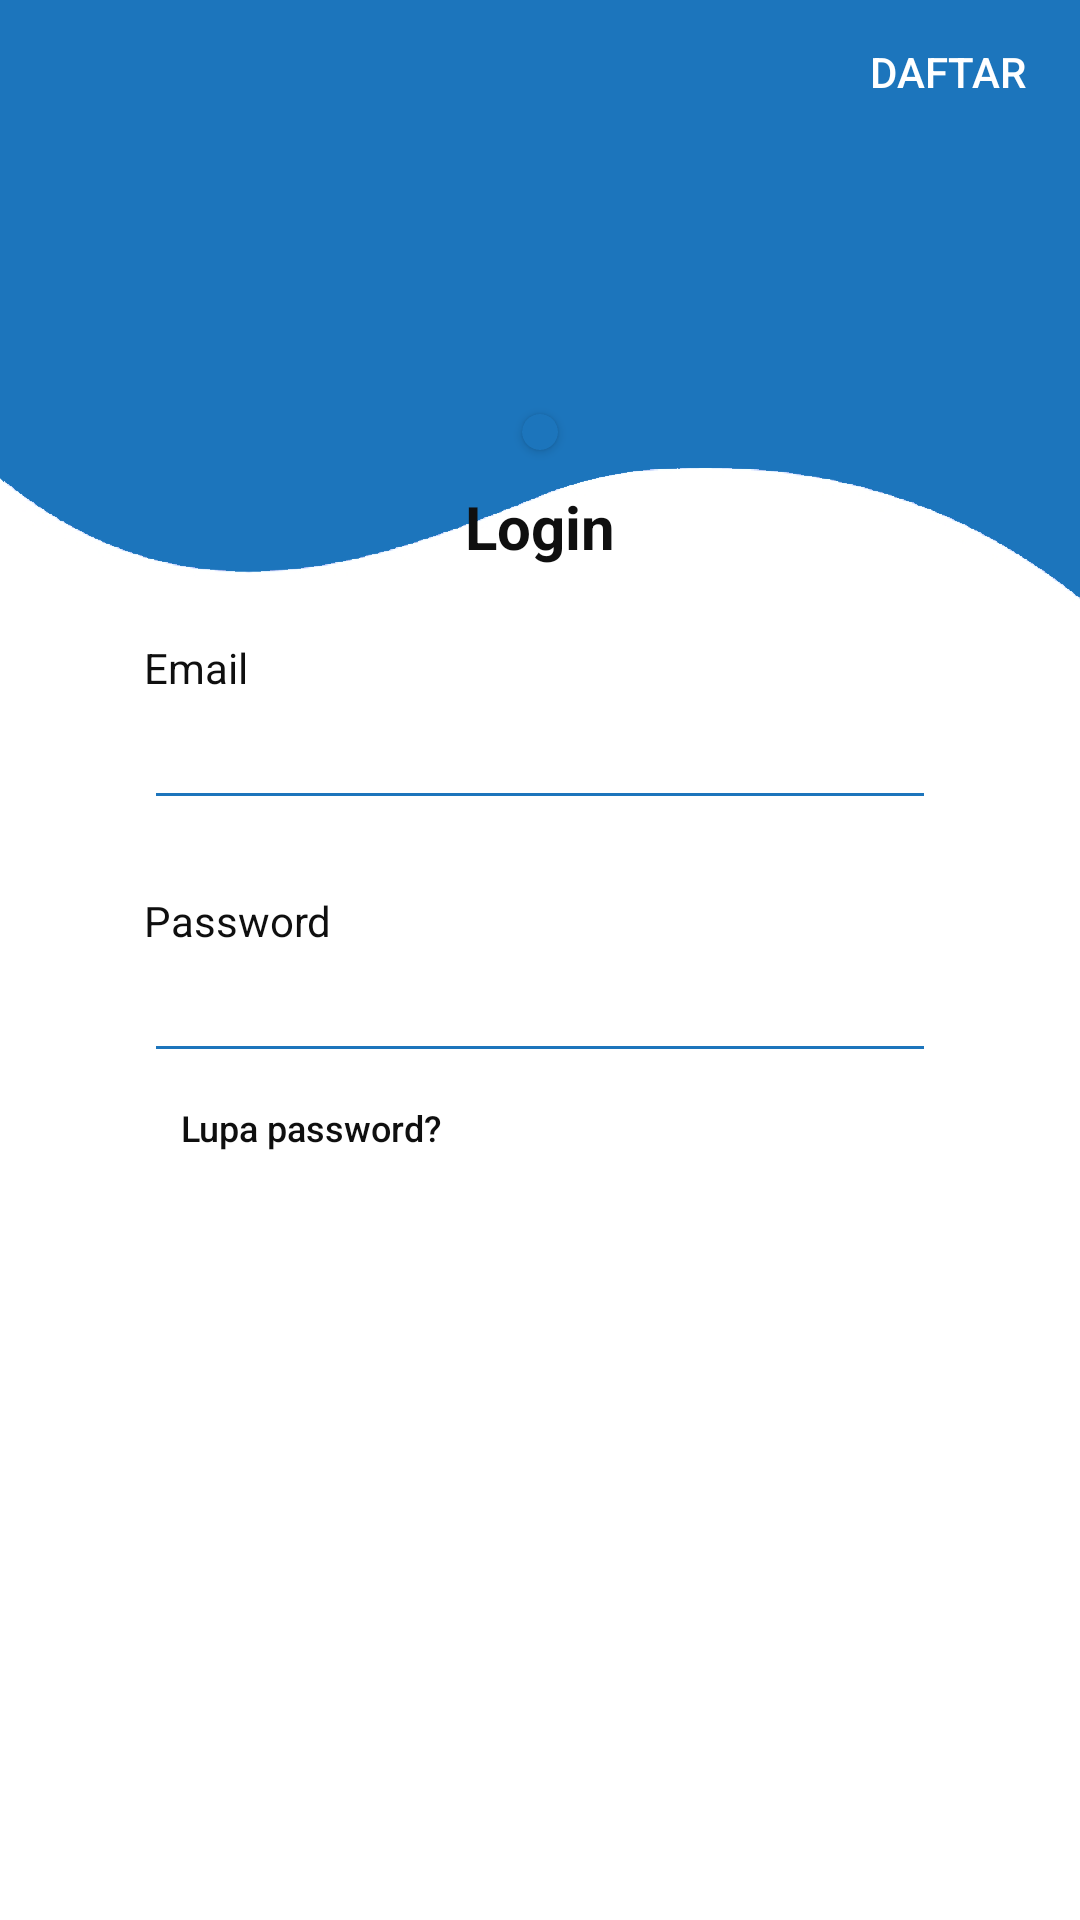

Reconstruct the res/layout file that produces this screen, plus the resources it refers to.
<!-- AndroidManifest.xml: application theme Theme.Design.NoActionBar -->
<!-- res/layout/activity_login.xml -->
<?xml version="1.0" encoding="utf-8"?>
<LinearLayout xmlns:android="http://schemas.android.com/apk/res/android"
    xmlns:app="http://schemas.android.com/apk/res-auto"
    xmlns:tools="http://schemas.android.com/tools"
    android:layout_width="match_parent"
    android:layout_height="match_parent"
    android:gravity="center_horizontal"
    android:orientation="vertical"
    android:background="@drawable/default_background"
    tools:context=".activity_login">

    <Button
        android:id="@+id/btn_daftar"
        android:layout_width="wrap_content"
        android:layout_height="wrap_content"
        android:layout_gravity="right"
        android:text="daftar"
        android:textColor="@color/colorWhite"
        style="?android:attr/borderlessButtonStyle"
        android:background="@color/colorAccent"/>
    <androidx.cardview.widget.CardView
        android:layout_width="wrap_content"
        android:layout_height="wrap_content"
        android:layout_marginTop="90dp"
        android:backgroundTint="@color/colorPrimary"
        android:elevation="20dp"
        app:cardCornerRadius="10dp">
        <ImageView
            android:layout_width="wrap_content"
            android:layout_height="wrap_content"
            android:src="@drawable/default_logo"
            android:layout_margin="6dp"/>
    </androidx.cardview.widget.CardView>

    <TextView
        android:layout_width="wrap_content"
        android:layout_height="wrap_content"
        android:layout_marginTop="12dp"
        android:textSize="20dp"
        android:textStyle="bold"
        android:textColor="@color/fontColor"
        android:text="Login"/>

    <TextView
        android:layout_width="match_parent"
        android:layout_height="wrap_content"
        android:textColor="@color/fontColor"
        android:text="Email"
        android:layout_marginTop="24dp"
        android:layout_marginHorizontal="48dp"/>
    <EditText
        android:id="@+id/et_email"
        android:layout_width="match_parent"
        android:layout_height="wrap_content"
        android:backgroundTint="@color/colorPrimary"
        android:textColor="@color/fontColor"
        android:layout_marginHorizontal="48dp"
        android:inputType="textEmailAddress"/>
    <TextView
        android:layout_width="match_parent"
        android:layout_height="wrap_content"
        android:text="Password"
        android:textColor="@color/fontColor"
        android:layout_marginTop="24dp"
        android:layout_marginHorizontal="48dp"/>
    <EditText
        android:id="@+id/et_password"
        android:layout_width="match_parent"
        android:layout_height="wrap_content"
        android:layout_marginHorizontal="48dp"
        android:backgroundTint="@color/colorPrimary"
        android:textColor="@color/fontColor"
        android:inputType="textPassword"/>    <Button
        android:id="@+id/btn_lupaPassword"
        android:layout_width="wrap_content"
        android:layout_height="36dp"
        android:textColor="@color/fontColor"
        android:text="Lupa password?"
        android:textAllCaps="false"
        android:textSize="12dp"
        android:layout_gravity="fill_horizontal"
        android:layout_marginLeft="48dp"
        style="?android:attr/borderlessButtonStyle"/>
    <ProgressBar
        android:layout_width="wrap_content"
        android:layout_height="wrap_content"
        android:id="@+id/pb_daftar"
        android:layout_marginTop="16dp"
        style="?android:attr/progressBarStyle"
        android:theme="@style/AppTheme"
        android:visibility="gone"/>
    <Button
        android:id="@+id/btn_login"
        android:layout_width="240dp"
        android:layout_height="wrap_content"
        android:text="login"
        android:layout_marginTop="24dp"
        android:background="@drawable/custom_button"
        android:textColor="#FFFFFF"/>

</LinearLayout>
<!-- resources referenced by this layout -->
<resources>
  <color name="colorAccent">#1C75BC</color>
  <color name="colorPrimary">#1C75BC</color>
  <color name="colorWhite">#FFFFFF</color>
  <color name="fontColor">#0F0F0F</color>
  <!-- drawable default_background: png bitmap (drawable, 22246 bytes) -->
  <!-- drawable default_logo: png bitmap (mipmap-hdpi, 5629 bytes) -->
  <style name="AppTheme" parent="Theme.AppCompat.DayNight">
          <item name="colorPrimary">@color/colorPrimary</item>
          <item name="colorPrimaryDark">@color/colorPrimaryDark</item>
          <item name="colorAccent">@color/colorAccent</item>
      </style>
  <color name="colorPrimaryDark">#134F7A</color>
</resources>
